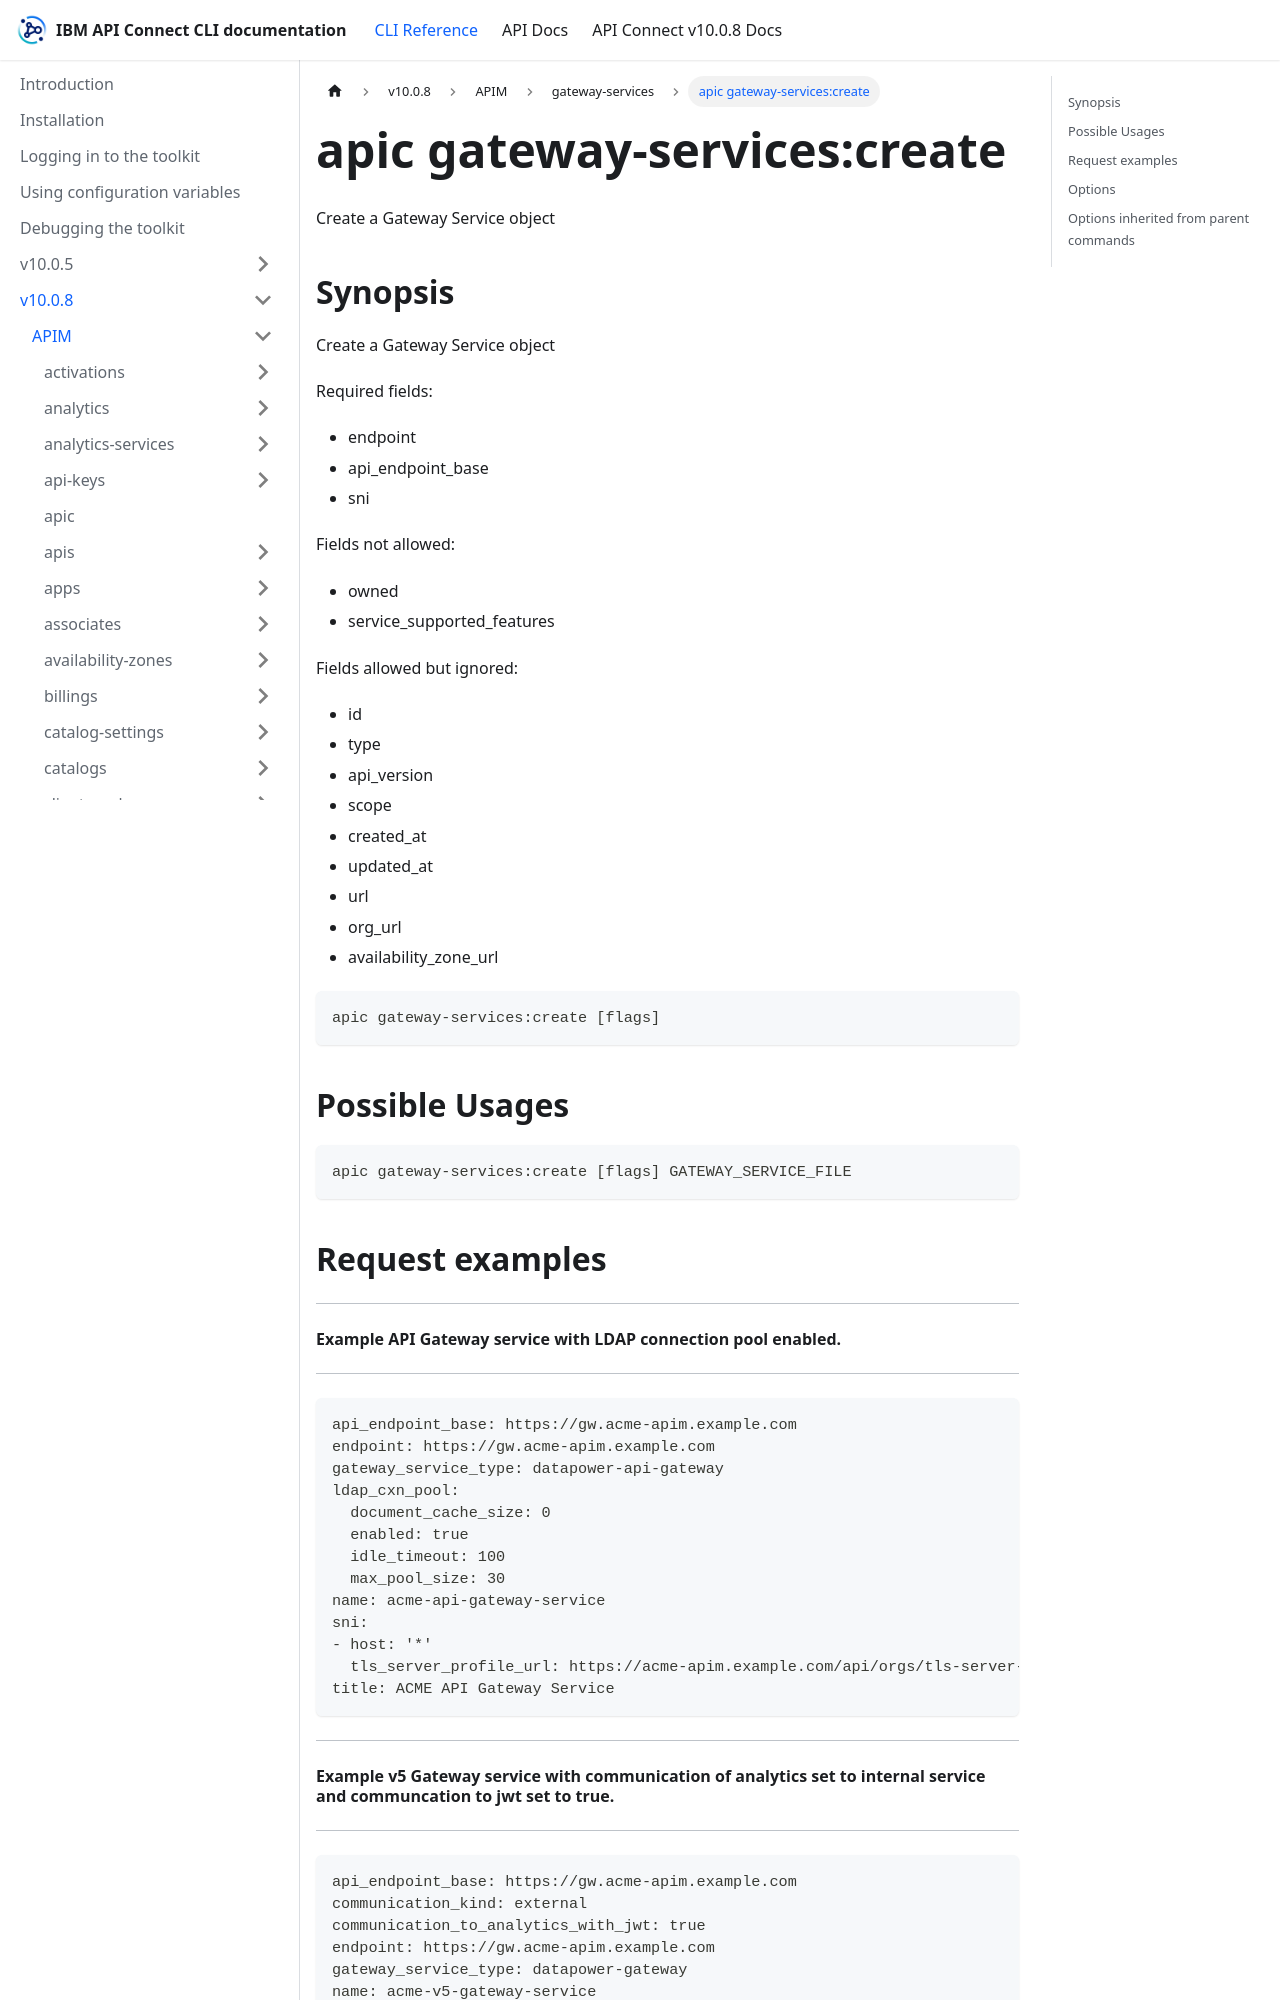

repository: ibm-apiconnect/clidocs · page: docs/v1008/apim/gateway-services/apic_gateway-services_create.html · generator: docusaurus

---
tags:
- "group: gateway-services"
---
# apic gateway-services:create

Create a Gateway Service object

## Synopsis

Create a Gateway Service object
          
          Required fields:
          - endpoint
          - api_endpoint_base
          - sni
          
          Fields not allowed:
          - owned
          - service_supported_features
          
          Fields allowed but ignored:
          - id
          - type
          - api_version
          - scope
          - created_at
          - updated_at
          - url
          - org_url
          - availability_zone_url

```
apic gateway-services:create [flags]
```

## Possible Usages

```
apic gateway-services:create [flags] GATEWAY_SERVICE_FILE
```

## Request examples

-------------------------------------------------------------------
#### Example API Gateway service with LDAP connection pool enabled.
-------------------------------------------------------------------

```
api_endpoint_base: https://gw.acme-apim.example.com
endpoint: https://gw.acme-apim.example.com
gateway_service_type: datapower-api-gateway
ldap_cxn_pool:
  document_cache_size: 0
  enabled: true
  idle_timeout: 100
  max_pool_size: 30
name: acme-api-gateway-service
sni:
- host: '*'
  tls_server_profile_url: https://acme-apim.example.com/api/orgs/tls-server-profiles
title: ACME API Gateway Service
```

----------------------------------------------------------------------------------------------------------------------------
